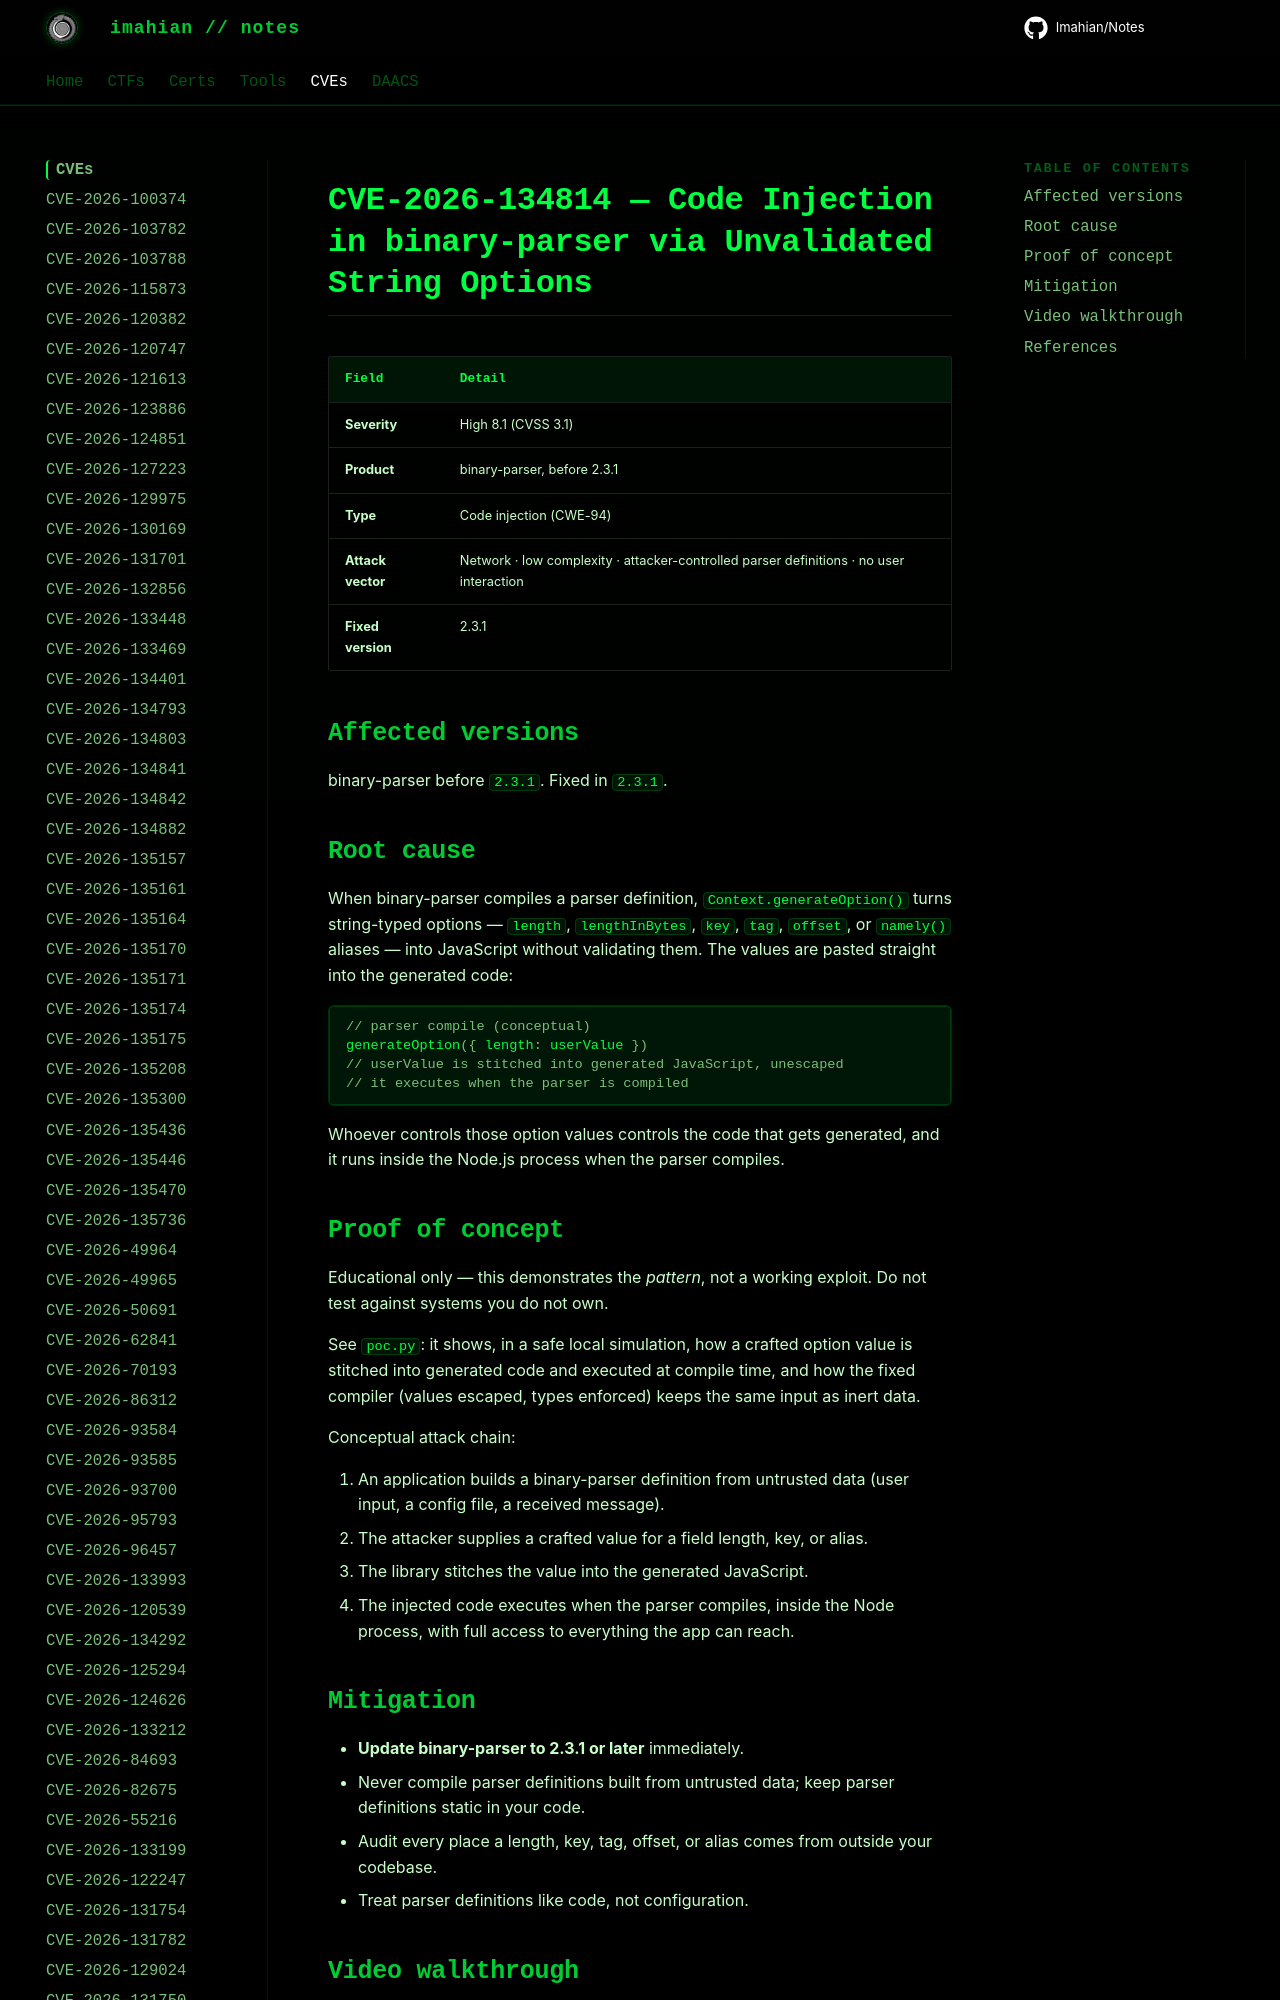

repository: Imahian/Notes · page: CVEs/CVE-2026-134814/index.html · generator: mkdocs

# CVE-2026-134814 — Code Injection in binary-parser via Unvalidated String Options

| Field | Detail |
|---|---|
| **Severity** | High 8.1 (CVSS 3.1) |
| **Product** | binary-parser, before 2.3.1 |
| **Type** | Code inje
